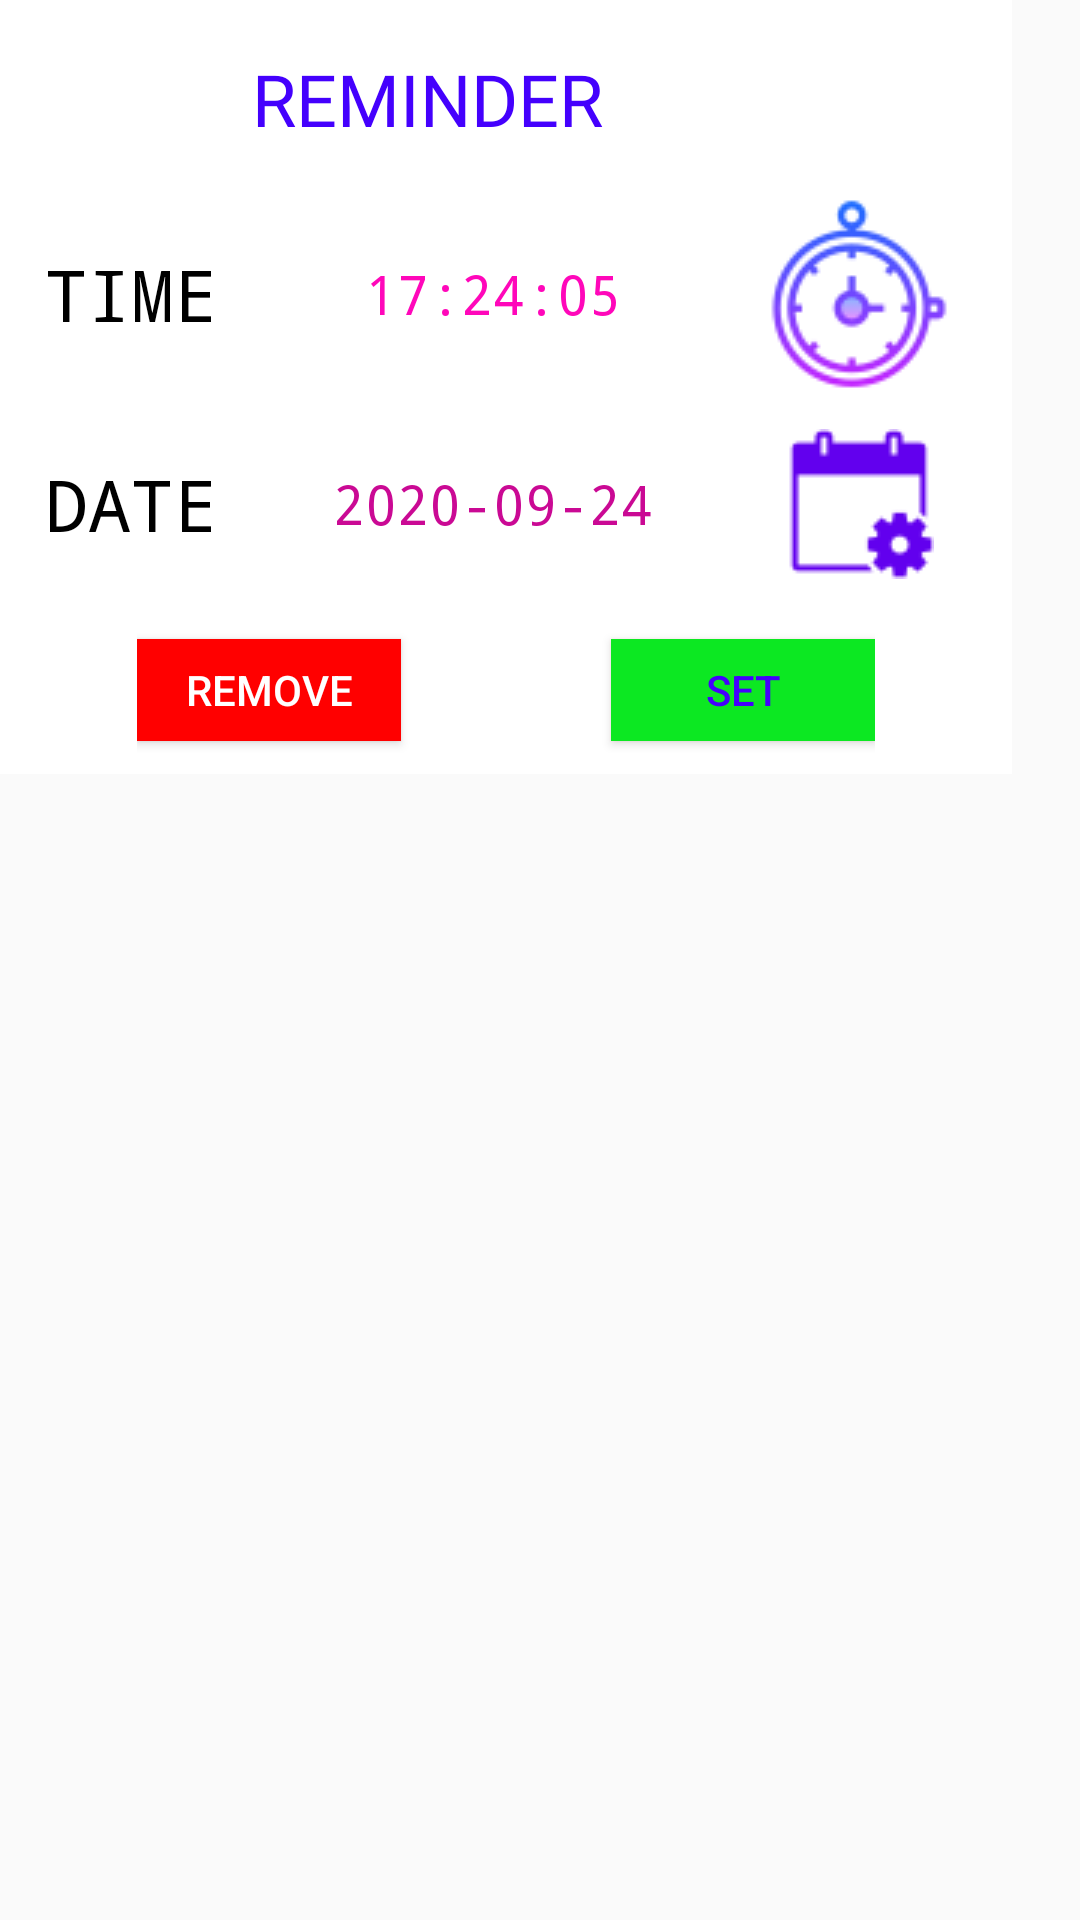

Write the Android layout XML for this screen, with the resource values it uses.
<!-- AndroidManifest.xml: application theme AppTheme -->
<!-- res/layout/pop_info.xml -->
<?xml version="1.0" encoding="utf-8"?>

<RelativeLayout xmlns:android="http://schemas.android.com/apk/res/android"
    xmlns:app="http://schemas.android.com/apk/res-auto"
    android:id="@+id/rl_popup"
    android:layout_width="wrap_content"
    android:layout_height="wrap_content">

    <LinearLayout
        android:layout_width="wrap_content"
        android:layout_height="wrap_content"
        android:background="#FFFFFF"
        android:orientation="vertical">

        <LinearLayout
            android:layout_width="match_parent"
            android:layout_height="match_parent"
            android:orientation="horizontal">

            <ImageButton
                android:id="@+id/back_rem"
                android:layout_width="54dp"
                android:layout_height="58dp"
                android:layout_marginTop="8dp"
                android:background="#FFFFFF"
                android:onClick="bu_back_rem"
                app:srcCompat="@drawable/back_rem_icon_small" />

            <TextView
                android:id="@+id/head_rem"
                android:layout_width="wrap_content"
                android:layout_height="wrap_content"
                android:layout_gravity="center_vertical"
                android:layout_marginLeft="30dp"
                android:fontFamily="@font/shojumaru"
                android:text="REMINDER"
                android:textColor="#4400FD"
                android:textSize="24sp" />
        </LinearLayout>

        <LinearLayout
            android:layout_width="wrap_content"
            android:layout_height="wrap_content"
            android:orientation="horizontal">

            <TextView
                android:id="@+id/h11"
                android:layout_width="wrap_content"
                android:layout_height="wrap_content"
                android:layout_gravity="center_vertical"
                android:layout_marginLeft="15dp"
                android:layout_marginTop="5dp"
                android:layout_marginBottom="5dp"
                android:fontFamily="monospace"
                android:text="TIME"
                android:textColor="#000000"
                android:textColorHighlight="#FFFFFF"
                android:textColorHint="#FFFFFF"
                android:textSize="24sp" />

            <TextView
                android:id="@+id/time_df"
                android:layout_width="166dp"
                android:layout_height="wrap_content"
                android:layout_gravity="center_vertical"
                android:layout_marginLeft="9dp"
                android:layout_marginTop="5dp"
                android:layout_marginBottom="5dp"
                android:layout_weight="1"
                android:fontFamily="monospace"
                android:gravity="center_horizontal"
                android:text="17:24:05"
                android:textColor="#FF07BA"
                android:textColorHighlight="#FFFFFF"
                android:textColorHint="#FFFFFF"
                android:textSize="18sp" />

            <ImageButton
                android:id="@+id/time_pick"
                android:layout_width="78dp"
                android:layout_height="wrap_content"
                android:layout_gravity="center_vertical"
                android:layout_marginRight="12dp"
                android:layout_weight="1"
                android:background="#FFFFFF"
                android:onClick="bu_time_pick"
                android:outlineAmbientShadowColor="#FFFFFF"
                android:outlineSpotShadowColor="#FFFFFF"
                app:srcCompat="@drawable/time_picker_icon_small" />

        </LinearLayout>

        <LinearLayout
            android:layout_width="wrap_content"
            android:layout_height="wrap_content"
            android:orientation="horizontal">

            <TextView
                android:id="@+id/h22"
                android:layout_width="wrap_content"
                android:layout_height="wrap_content"
                android:layout_gravity="center_vertical"
                android:layout_marginLeft="15dp"
                android:layout_marginTop="5dp"
                android:layout_marginBottom="5dp"
                android:fontFamily="monospace"
                android:text="DATE"
                android:textColor="#000000"
                android:textColorHighlight="#FFFFFF"
                android:textColorHint="#FFFFFF"
                android:textSize="24sp" />

            <TextView
                android:id="@+id/date_df"
                android:layout_width="166dp"
                android:layout_height="wrap_content"
                android:layout_gravity="center_vertical"
                android:layout_marginLeft="9dp"
                android:layout_marginTop="5dp"
                android:layout_marginBottom="5dp"
                android:layout_weight="1"
                android:fontFamily="monospace"
                android:gravity="center_horizontal"
                android:text="2020-09-24"
                android:textColor="#CA0994"
                android:textColorHighlight="#FFFFFF"
                android:textColorHint="#FFFFFF"
                android:textSize="18sp" />

            <ImageButton
                android:id="@+id/date_pic"
                android:layout_width="78dp"
                android:layout_height="76dp"
                android:layout_gravity="center_vertical"
                android:layout_marginRight="12dp"
                android:layout_weight="1"
                android:background="#FFFFFF"
                android:onClick="bu_date_pick"
                app:srcCompat="@drawable/date_picker_icon_small" />

        </LinearLayout>

        <LinearLayout
            android:layout_width="wrap_content"
            android:layout_height="wrap_content"
            android:layout_gravity="center_horizontal"
            android:background="#FFFFFF"
            android:gravity="center"
            android:orientation="horizontal">

            <Button
                android:id="@+id/delete_rem"
                android:layout_width="wrap_content"
                android:layout_height="34dp"
                android:layout_marginTop="8dp"
                android:layout_marginRight="35dp"
                android:layout_marginBottom="10dp"
                android:layout_weight="1"
                android:background="#FF0000"
                android:onClick="bu_delete_rem"
                android:text="REMOVE"
                android:textColor="#FFFFFF" />

            <Button
                android:id="@+id/save_rem"
                android:layout_width="wrap_content"
                android:layout_height="34dp"
                android:layout_marginLeft="35dp"
                android:layout_marginTop="8dp"
                android:layout_marginBottom="10dp"
                android:layout_weight="1"
                android:background="#0CE822"
                android:onClick="bu_save_rem"
                android:outlineAmbientShadowColor="#F60909"
                android:text="SET"
                android:textColor="#4400FD" />



        </LinearLayout>

    </LinearLayout>

</RelativeLayout>
<!-- resources referenced by this layout -->
<resources>
  <!-- drawable date_picker_icon_small: png bitmap (drawable, 1270 bytes) -->
  <!-- drawable time_picker_icon_small: png bitmap (drawable, 4279 bytes) -->
  <style name="AppTheme" parent="Theme.AppCompat.Light.DarkActionBar">
          
          <item name="colorPrimary">@color/colorPrimary</item>
          <item name="colorPrimaryDark">@color/colorPrimaryDark</item>
          <item name="colorAccent">@color/colorAccent</item>
          <item name="android:navigationBarColor">#000000</item>
      </style>
  <color name="colorPrimary">#6200EE</color>
  <color name="colorPrimaryDark">#3700B3</color>
  <color name="colorAccent">#7034FF</color>
</resources>
